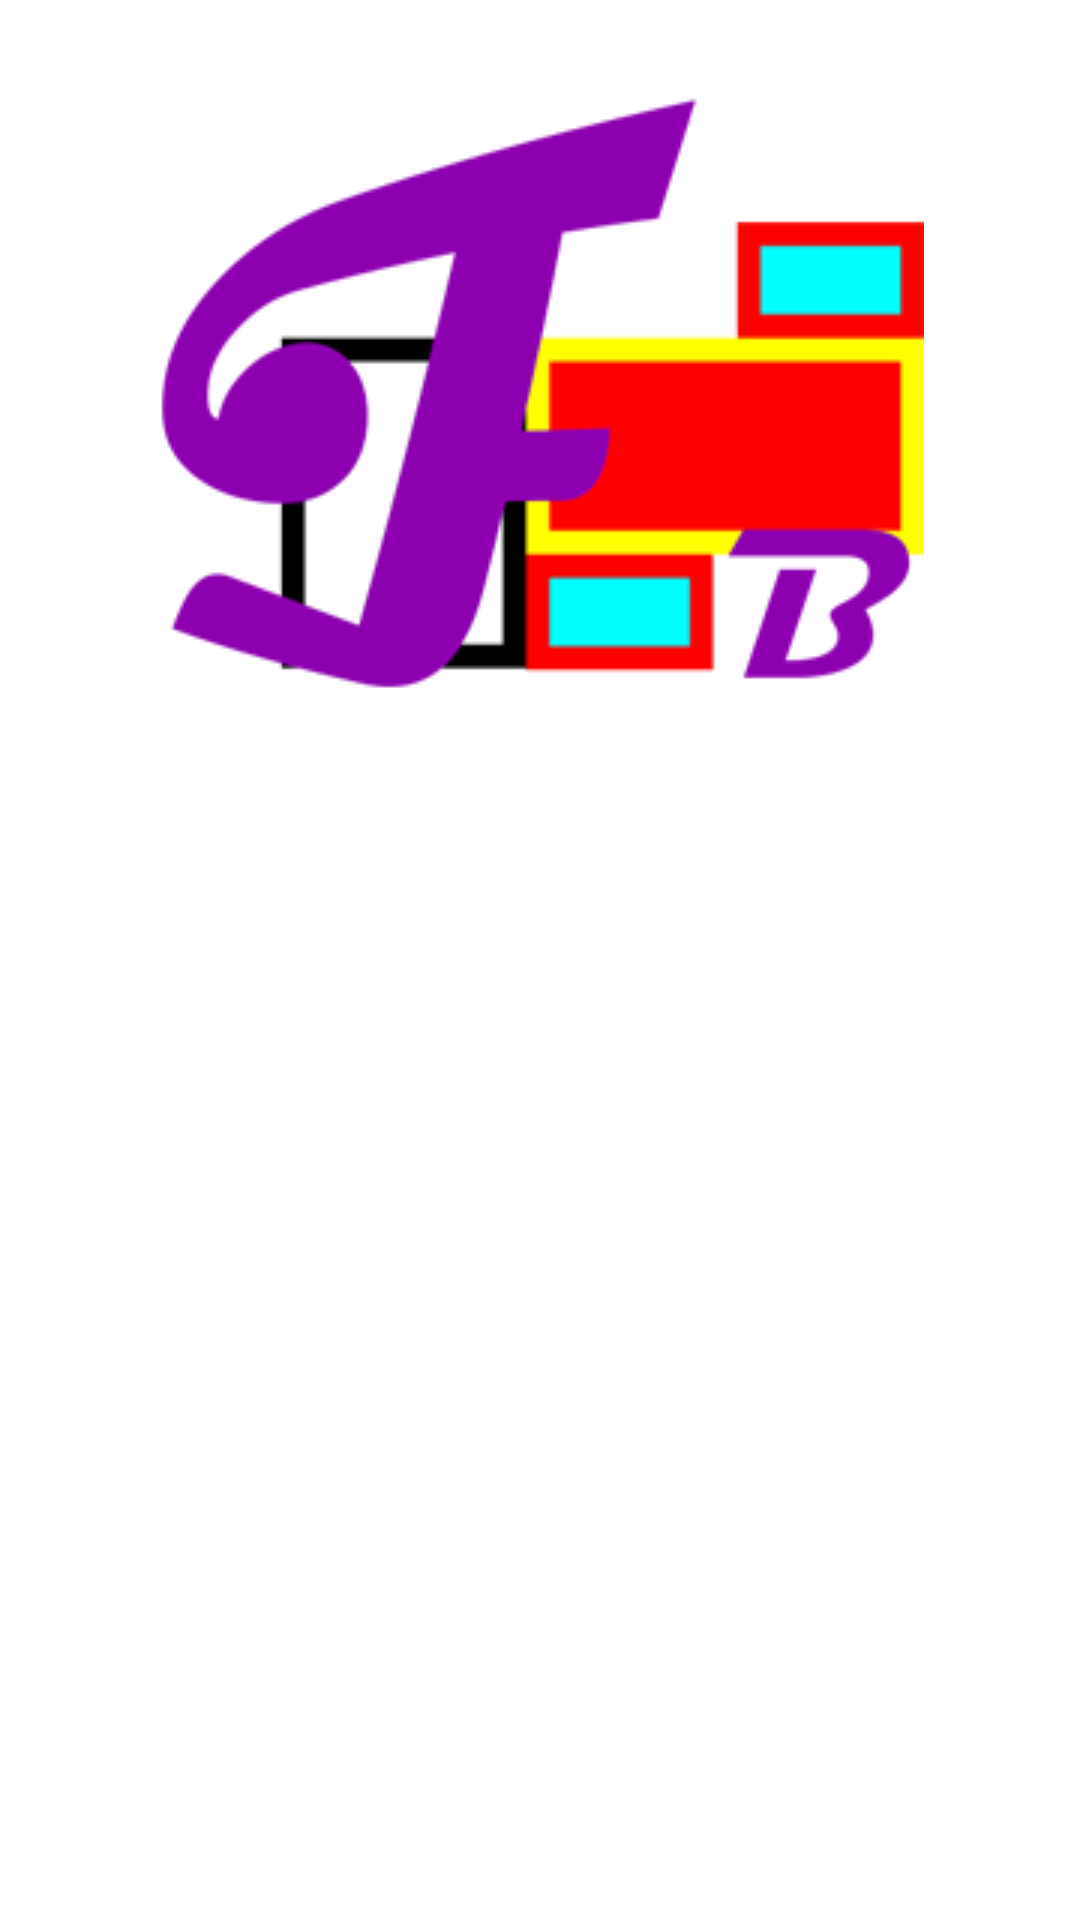

Produce the Android XML layout that renders to this screen, including the resource entries it uses.
<!-- AndroidManifest.xml: activity theme Theme.AppCompat.Light.NoActionBar -->
<!-- res/layout/activity_welcome.xml -->
<RelativeLayout xmlns:android="http://schemas.android.com/apk/res/android"
    xmlns:tools="http://schemas.android.com/tools"
    android:id="@+id/wait_fetching_data"
    android:layout_width="match_parent"
    android:layout_height="match_parent"
    android:paddingLeft="@dimen/activity_horizontal_margin"
    android:paddingRight="@dimen/activity_horizontal_margin"
    android:paddingTop="@dimen/activity_vertical_margin"
    android:paddingBottom="@dimen/activity_vertical_margin"
    android:background="@color/myPrimaryColor"
    tools:context="netdb.courses.softwarestudio.freeblock.MainActivity">

    <ImageView
        android:id="@+id/welcome"
        android:layout_width="wrap_content"
        android:layout_height="wrap_content"
        android:src="@drawable/welcome_icon"
        android:layout_alignParentTop="true"
        android:layout_centerHorizontal="true" />

    <ProgressBar
        style="?android:attr/progressBarStyleLarge"
        android:layout_width="wrap_content"
        android:layout_height="wrap_content"
        android:id="@+id/progressBar"
        android:layout_alignParentBottom="true"
        android:layout_centerHorizontal="true" />


</RelativeLayout>
<!-- resources referenced by this layout -->
<resources>
  <color name="myPrimaryColor">#FFFFFF</color>
  <!-- drawable welcome_icon: png bitmap (drawable, 14486 bytes) -->
</resources>
